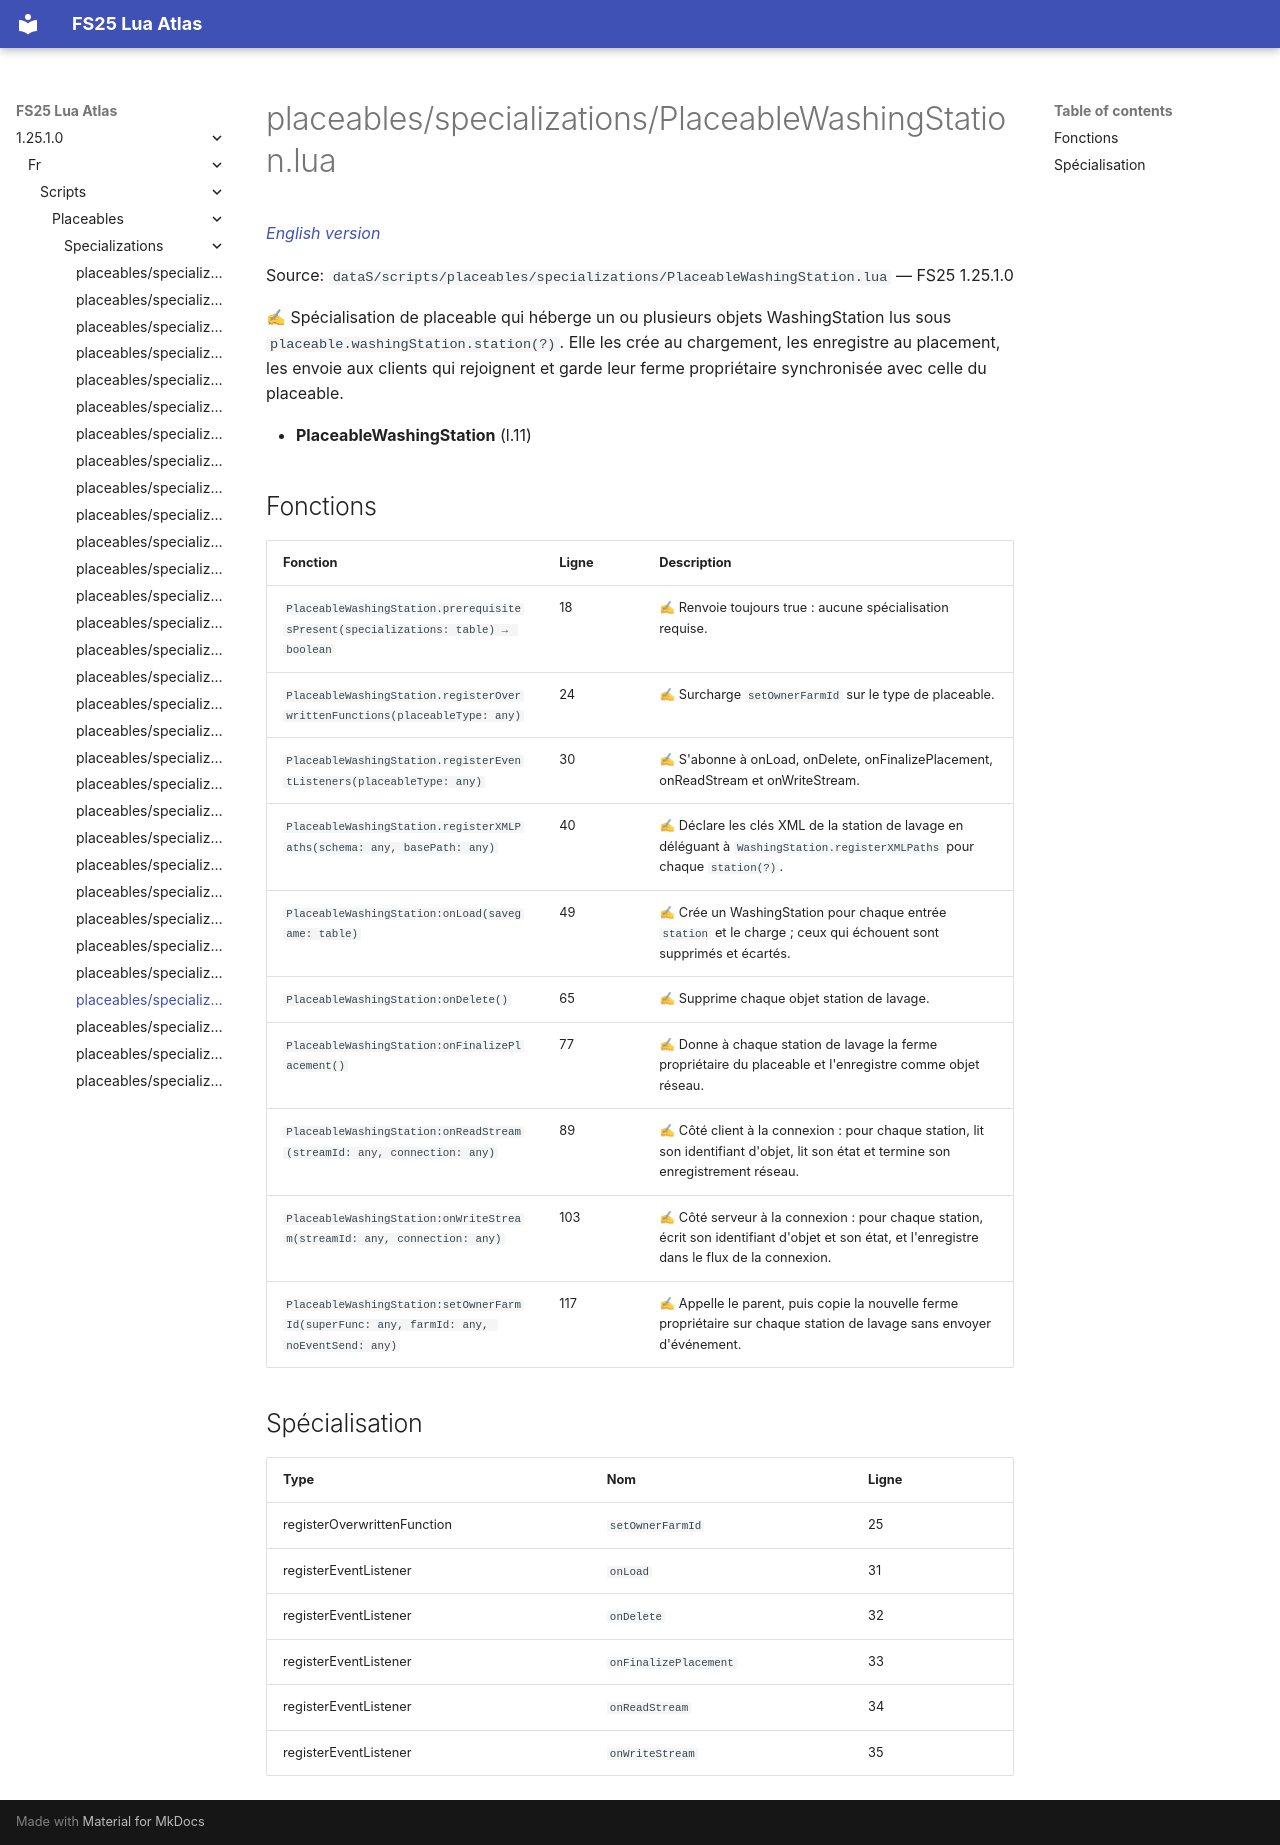

repository: Tim0219800/fs25-lua-atlas · page: 1.25.1.0/fr/scripts/placeables/specializations/PlaceableWashingStation.html · generator: mkdocs

# placeables/specializations/PlaceableWashingStation.lua

*[English version](../../../../scripts/placeables/specializations/PlaceableWashingStation.md)*

Source: `dataS/scripts/placeables/specializations/PlaceableWashingStation.lua` — FS25 1.25.1.0

✍ Spécialisation de placeable qui héberge un ou plusieurs objets WashingStation lus sous `placeable.washingStation.station(?)`. Elle les crée au chargement, les enregistre au placement, les envoie aux clients qui rejoignent et garde leur ferme propriétaire synchronisée avec celle du placeable.

- **PlaceableWashingStation** (l.11)

## Fonctions

| Fonction | Ligne | Description |
|---|---|---|
| `PlaceableWashingStation.prerequisitesPresent(specializations: table) → boolean` | 18 | ✍ Renvoie toujours true : aucune spécialisation requise. |
| `PlaceableWashingStation.registerOverwrittenFunctions(placeableType: any)` | 24 | ✍ Surcharge `setOwnerFarmId` sur le type de placeable. |
| `PlaceableWashingStation.registerEventListeners(placeableType: any)` | 30 | ✍ S'abonne à onLoad, onDelete, onFinalizePlacement, onReadStream et onWriteStream. |
| `PlaceableWashingStation.registerXMLPaths(schema: any, basePath: any)` | 40 | ✍ Déclare les clés XML de la station de lavage en déléguant à `WashingStation.registerXMLPaths` pour chaque `station(?)`. |
| `PlaceableWashingStation:onLoad(savegame: table)` | 49 | ✍ Crée un WashingStation pour chaque entrée `station` et le charge ; ceux qui échouent sont supprimés et écartés. |
| `PlaceableWashingStation:onDelete()` | 65 | ✍ Supprime chaque objet station de lavage. |
| `PlaceableWashingStation:onFinalizePlacement()` | 77 | ✍ Donne à chaque station de lavage la ferme propriétaire du placeable et l'enregistre comme objet réseau. |
| `PlaceableWashingStation:onReadStream(streamId: any, connection: any)` | 89 | ✍ Côté client à la connexion : pour chaque station, lit son identifiant d'objet, lit son état et termine son enregistrement réseau. |
| `PlaceableWashingStation:onWriteStream(streamId: any, connection: any)` | 103 | ✍ Côté serveur à la connexion : pour chaque station, écrit son identifiant d'objet et son état, et l'enregistre dans le flux de la connexion. |
| `PlaceableWashingStation:setOwnerFarmId(superFunc: any, farmId: any, noEventSend: any)` | 117 | ✍ Appelle le parent, puis copie la nouvelle ferme propriétaire sur chaque station de lavage sans envoyer d'événement. |

## Spécialisation

| Type | Nom | Ligne |
|---|---|---|
| registerOverwrittenFunction | `setOwnerFarmId` | 25 |
| registerEventListener | `onLoad` | 31 |
| registerEventListener | `onDelete` | 32 |
| registerEventListener | `onFinalizePlacement` | 33 |
| registerEventListener | `onReadStream` | 34 |
| registerEventListener | `onWriteStream` | 35 |
